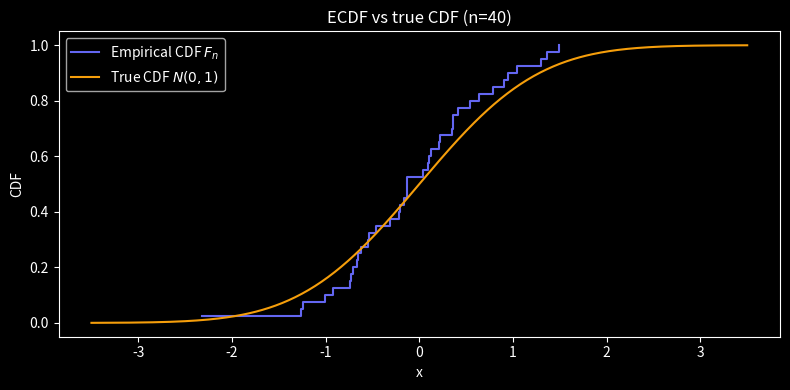
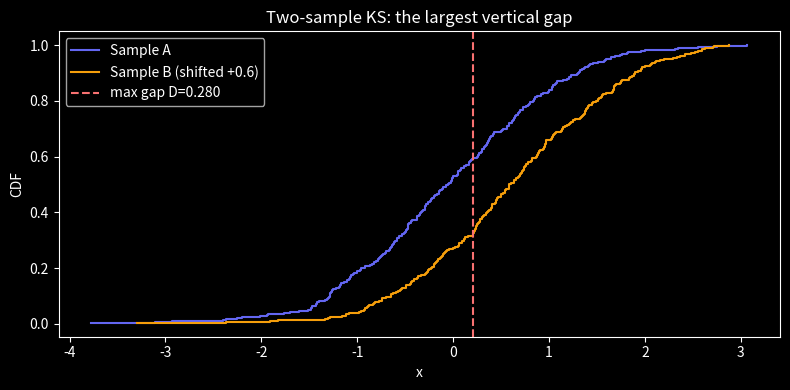
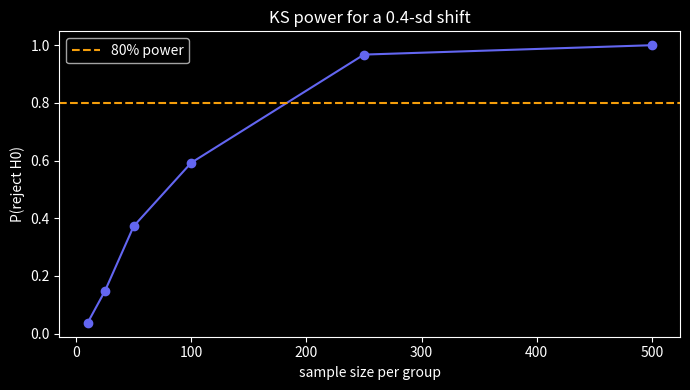

Write Python code to recreate these figures, in order. (Note: this script raises an exception after producing the figures.)
import numpy as np
import matplotlib.pyplot as plt
from scipy import stats
plt.style.use('dark_background')
rng = np.random.default_rng(0)

def ecdf(sample):
    xs = np.sort(sample)
    ys = np.arange(1, len(xs) + 1) / len(xs)
    return xs, ys

sample = rng.normal(0, 1, 40)
xs, ys = ecdf(sample)

grid = np.linspace(-3.5, 3.5, 400)
plt.figure(figsize=(8, 4))
plt.step(xs, ys, where='post', color='#6366f1', label='Empirical CDF $F_n$')
plt.plot(grid, stats.norm.cdf(grid), color='#f59e0b', label='True CDF $N(0,1)$')
plt.xlabel('x'); plt.ylabel('CDF'); plt.title('ECDF vs true CDF (n=40)')
plt.legend(); plt.tight_layout(); plt.show()

def ks_one_sample(sample, cdf):
    xs = np.sort(sample)
    n = len(xs)
    F0 = cdf(xs)
    upper = np.arange(1, n + 1) / n - F0   # i/n - F0
    lower = F0 - np.arange(0, n) / n       # F0 - (i-1)/n
    D = max(upper.max(), lower.max())
    return D

D = ks_one_sample(sample, stats.norm.cdf)
D_scipy, p_scipy = stats.kstest(sample, 'norm')
print(f"From scratch D = {D:.4f}")
print(f"SciPy        D = {D_scipy:.4f}   p = {p_scipy:.4f}")
assert np.isclose(D, D_scipy, atol=1e-9), 'D mismatch!'
print('✓ matches SciPy')

def ks_two_sample(a, b):
    pooled = np.sort(np.concatenate([a, b]))
    Fa = np.searchsorted(np.sort(a), pooled, side='right') / len(a)
    Fb = np.searchsorted(np.sort(b), pooled, side='right') / len(b)
    gaps = np.abs(Fa - Fb)
    D = gaps.max()
    x_at_max = pooled[gaps.argmax()]
    return D, x_at_max

# Worked example from the wiki
A = np.array([0.1, 0.2, 0.5, 0.7])
B = np.array([0.3, 0.6, 0.8, 0.9])
D, x_at = ks_two_sample(A, B)
c = 1.36 * np.sqrt((len(A)+len(B))/(len(A)*len(B)))
print(f"D_4,4 = {D:.3f} at x={x_at}")
print(f"5% critical value = {c:.3f}  ->  {'reject' if D > c else 'fail to reject'} H0")
print(f"SciPy: {stats.ks_2samp(A, B)}")

# Visualize the largest gap on two larger samples
a = rng.normal(0.0, 1.0, 300)
b = rng.normal(0.6, 1.0, 300)
xa, ya = ecdf(a); xb, yb = ecdf(b)
D2, x_at2 = ks_two_sample(a, b)

plt.figure(figsize=(8, 4))
plt.step(xa, ya, where='post', color='#6366f1', label='Sample A')
plt.step(xb, yb, where='post', color='#f59e0b', label='Sample B (shifted +0.6)')
plt.axvline(x_at2, color='#f87171', ls='--', label=f'max gap D={D2:.3f}')
plt.xlabel('x'); plt.ylabel('CDF'); plt.title('Two-sample KS: the largest vertical gap')
plt.legend(); plt.tight_layout(); plt.show()

reference = rng.normal(650, 80, 5000)
scenarios = {
    'no drift':       rng.normal(650, 80, 5000),
    'small shift':    rng.normal(656, 80, 5000),
    'moderate shift': rng.normal(680, 80, 5000),
    'large shift':    rng.normal(740, 80, 5000),
}
print(f"{'scenario':<16}{'D':>8}{'p-value':>12}{'D-threshold@0.1':>18}")
for name, prod in scenarios.items():
    D, p = stats.ks_2samp(reference, prod)
    flag = 'DRIFT' if D > 0.1 else 'ok'
    print(f"{name:<16}{D:>8.4f}{p:>12.2e}{'  '+flag:>18}")
print("\nNote: even 'small shift' has p ≈ 0 at n=5000 — significance != operational drift.")

sizes = [10, 25, 50, 100, 250, 500]
power = []
for n in sizes:
    rejects = 0
    for _ in range(400):
        a = rng.normal(0, 1, n)
        b = rng.normal(0.4, 1, n)   # fixed true shift of 0.4 sd
        _, p = stats.ks_2samp(a, b)
        rejects += (p < 0.05)
    power.append(rejects / 400)

plt.figure(figsize=(7, 4))
plt.plot(sizes, power, 'o-', color='#6366f1')
plt.axhline(0.8, color='#f59e0b', ls='--', label='80% power')
plt.xlabel('sample size per group'); plt.ylabel('P(reject H0)')
plt.title('KS power for a 0.4-sd shift'); plt.legend()
plt.tight_layout(); plt.show()

def ks_permutation_pvalue(a, b, n_perm=2000):
    """Permutation-based KS p-value (robust to ties)."""
    obs, _ = ks_two_sample(a, b)
    pooled = np.concatenate([a, b])
    na = len(a)
    # TODO(you): shuffle pooled n_perm times, split into sizes (na, len(b)),
    # recompute D, and return the fraction with D >= obs
    return ...

a = rng.normal(0, 1, 80)
b = rng.normal(0.5, 1, 80)
pval = ks_permutation_pvalue(a, b)
if pval is not None:
    print(f"Permutation p-value = {pval:.4f}")
    print(f"SciPy analytic p    = {stats.ks_2samp(a, b).pvalue:.4f}")
